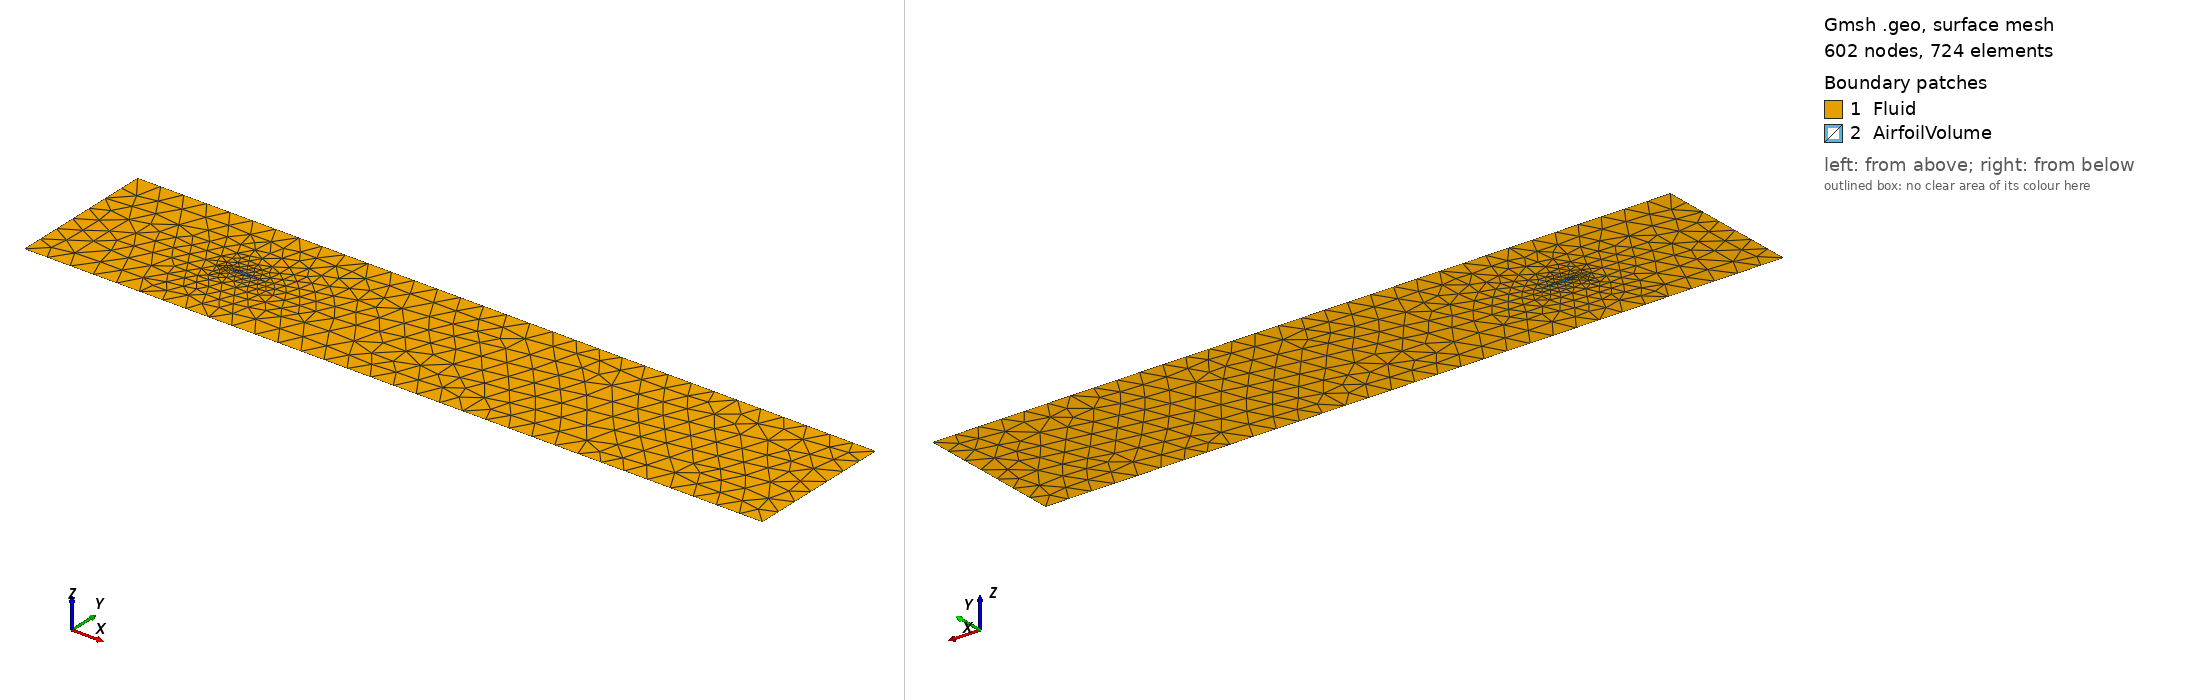

Gmsh geometry script, surface-meshed: 602 nodes, 724 surface elements. Boundary patches (legend numbers): 1 Fluid, 2 AirfoilVolume. Left view from above one corner, right view from below the opposite corner. Legend entries are the model's physical surfaces. The drawing asked Gmsh for element sizes between 1% and 20% of the model's largest extent; the script's own settings can give other sizes.

=== naca0012_profile_progressive.geo (drawn) ===
// Using Chebyshev nodes to refine better in the front and back of the wing
//+
L=1.009;
Ls =1/128;//1/128
//+
Point(1) = {-4, -2, 0, 80*Ls};
//+
Point(2) = {-4, 2, 0, 80*Ls};
//+
Point(3) = {16, 2, 0, 80*Ls};
//+
Point(4) = {16, -2, 0, 80*Ls};
Point(5) = {0, 0, 0, Ls};
Point(6) = {1.009, 0, 0, Ls};
nPoints=100;
Xi=0;
CM_x=0;
CM_y=0;
pList[0] = 6;
For i In {2 : nPoints}
  X = 0.5*1.009 + 0.5*1.009*Cos((2*i-1)/(2*nPoints)*Pi);//Xi + L*i/(nPoints + 1);
  pList[i-1]=i+10;
  Point(pList[i-1]) = {X,
	             0.6*(0.2969*Sqrt(X)-0.1260*X-0.3516*X^2+0.2843*X^3-0.1015*X^4),
	             0,
	             Ls};
  CM_x=CM_x+X;
EndFor	
pList[nPoints] = 5;
CM_x=CM_x+1.009;
For i In {1 : nPoints-1}
  X = L - (0.5*1.009 + 0.5*1.009*Cos((2*i-1)/(2*nPoints)*Pi));
  pList[nPoints+i]= nPoints+1+i+10;
  Point(pList[nPoints+i]) = {X,
	             -0.6*(0.2969*Sqrt(X)-0.1260*X-0.3516*X^2+0.2843*X^3-0.1015*X^4),
	             0,
	             Ls};
  CM_x=CM_x+X;
EndFor
pList[2*nPoints]=6;
Line(100) = pList[];
Point(10)={CM_x/(2*nPoints+1),0,0,Ls};
//+
Line(101) = {2, 1};
//+
Line(102) = {1, 4};
//+
Line(103) = {4, 3};
//+
Line(104) = {3, 2};
//+
Curve Loop(1) = {104, 101, 102, 103};
//+
Curve Loop(2) = {100};
//+
Plane Surface(1) = {1, 2};
//+
Plane Surface(2) = {2};
//+
Physical Surface("AirfoilVolume") = {2};
//+
Physical Surface("Fluid") = {1};
//+
Physical Curve("Inlet") = {101};
//+
Physical Curve("Walls") = {104, 102};
//+
Physical Curve("Outlet") = {103};
//+
Physical Curve("AirfoilSurface") = {100};
